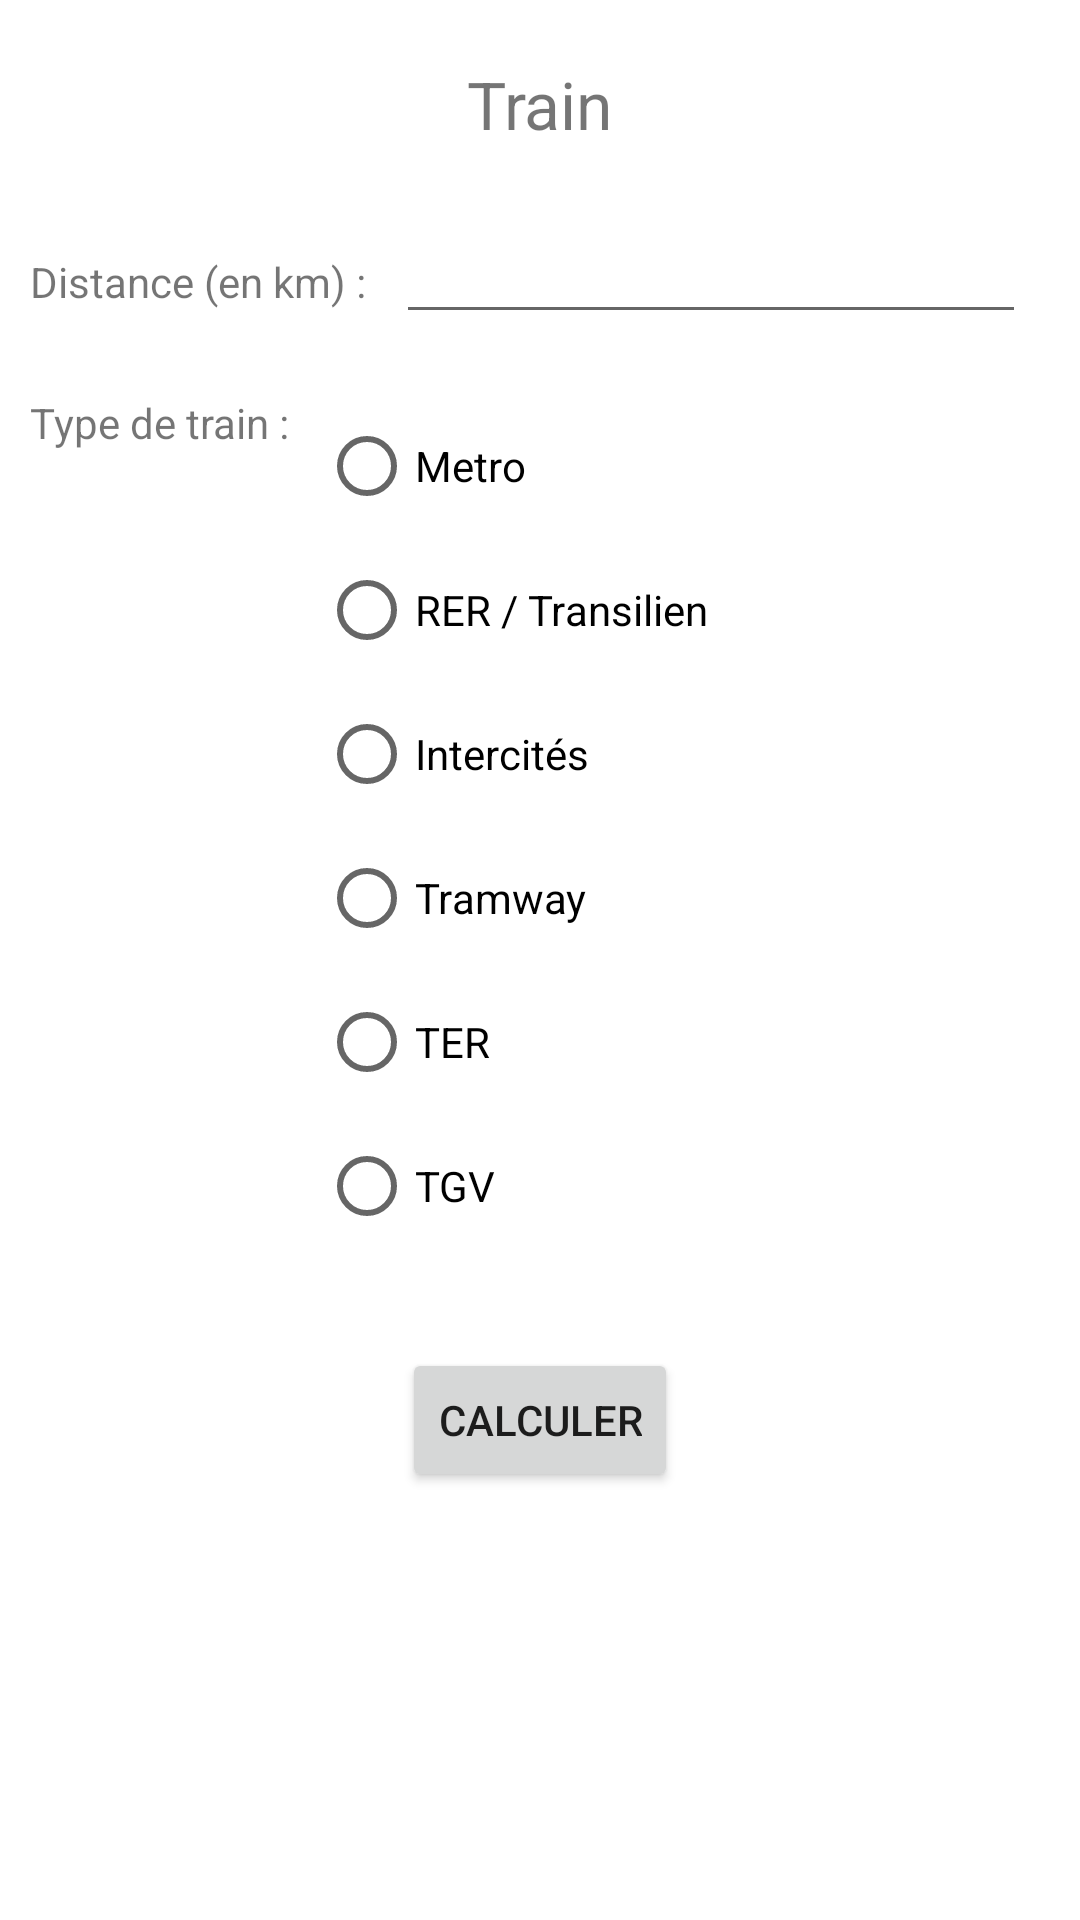

Here is an Android app screen rendered from its layout file. Give the layout XML and the strings, colors and styles it references.
<!-- AndroidManifest.xml: application theme Theme.MyCarbonFootprint -->
<!-- res/layout/activity_train.xml -->
<?xml version="1.0" encoding="utf-8"?>
<RelativeLayout xmlns:android="http://schemas.android.com/apk/res/android"
    xmlns:tools="http://schemas.android.com/tools"
    android:layout_width="match_parent"
    android:layout_height="match_parent"
    android:orientation="vertical"
    tools:context=".TrainActivity">

    <TextView
        android:layout_width="wrap_content"
        android:layout_height="wrap_content"
        android:text="@string/Train"
        android:layout_centerHorizontal="true"
        android:layout_marginTop="20dp"
        android:textSize="22dp"
        />

    <LinearLayout
        android:layout_width="match_parent"
        android:layout_height="wrap_content"
        android:id="@+id/Ligne1"
        android:layout_marginTop="70dp">

        <TextView
            android:id="@+id/textView"
            android:layout_width="wrap_content"
            android:layout_height="wrap_content"
            android:layout_marginLeft="10dp"
            android:layout_marginRight="10dp"
            android:text="@string/Distance"
            />

        <EditText
            android:id="@+id/Nb_km"
            android:layout_width="wrap_content"
            android:layout_height="wrap_content"
            android:ems="10"
            android:inputType="number" />

    </LinearLayout>


    <LinearLayout
        android:layout_width="match_parent"
        android:layout_height="wrap_content"
        android:id="@+id/Ligne2"
        android:layout_below="@+id/Ligne1"
        android:layout_marginTop="20dp">

        <TextView
            android:layout_width="wrap_content"
            android:layout_height="wrap_content"
            android:text="@string/TypeTrain"
            android:layout_marginLeft="10dp"
            android:layout_marginRight="10dp"
            />
        <RadioGroup xmlns:android="http://schemas.android.com/apk/res/android"
            android:layout_width="match_parent"
            android:layout_height="wrap_content">
            <RadioButton android:id="@+id/Metro"
                android:layout_width="wrap_content"
                android:layout_height="wrap_content"
                android:text="@string/Metro" />
            <RadioButton android:id="@+id/RER"
                android:layout_width="wrap_content"
                android:layout_height="wrap_content"
                android:text="@string/RER"/>
            <RadioButton android:id="@+id/Intercités"
                android:layout_width="wrap_content"
                android:layout_height="wrap_content"
                android:text="@string/Intercites" />
            <RadioButton android:id="@+id/Tramway"
                android:layout_width="wrap_content"
                android:layout_height="wrap_content"
                android:text="@string/Tramway" />
            <RadioButton android:id="@+id/TER"
                android:layout_width="wrap_content"
                android:layout_height="wrap_content"
                android:text="TER" />
            <RadioButton android:id="@+id/TGV"
                android:layout_width="wrap_content"
                android:layout_height="wrap_content"
                android:text="@string/TGV" />
        </RadioGroup>

    </LinearLayout>

    <Button
        android:id="@+id/Calculer"
        android:layout_width="wrap_content"
        android:layout_height="wrap_content"
        android:text="@string/Calculer"
        android:layout_centerHorizontal="true"
        android:layout_below="@id/Ligne2"
        android:layout_marginTop="30dp"
        android:onClick="Calculate"
        />

    <TextView
        android:layout_width="wrap_content"
        android:layout_height="wrap_content"
        android:id="@+id/Result"
        android:layout_marginLeft="10dp"
        android:layout_marginTop="20dp"
        android:layout_below="@id/Calculer"
        />

</RelativeLayout>
<!-- resources referenced by this layout -->
<resources>
  <string name="Calculer">Calculer</string>
  <string name="Distance">Distance (en km) :</string>
  <string name="Intercites">Intercités</string>
  <string name="Metro">Metro</string>
  <string name="RER">RER / Transilien</string>
  <string name="TGV">TGV</string>
  <string name="Train">Train</string>
  <string name="Tramway">Tramway</string>
  <string name="TypeTrain">Type de train : </string>
  <style name="Theme.MyCarbonFootprint" parent="Theme.MaterialComponents.DayNight.DarkActionBar">
          
          <item name="colorPrimary">@color/purple_500</item>
          <item name="colorPrimaryVariant">@color/purple_700</item>
          <item name="colorOnPrimary">@color/white</item>
          
          <item name="colorSecondary">@color/teal_200</item>
          <item name="colorSecondaryVariant">@color/teal_700</item>
          <item name="colorOnSecondary">@color/black</item>
          
          <item name="android:statusBarColor" tools:targetApi="l">?attr/colorPrimaryVariant</item>
          
      </style>
  <!-- not gathered from this repository: default colours our renderer supplied (Android Studio template values) -->
  <color name="purple_500">#FF6200EE</color>
  <color name="purple_700">#FF3700B3</color>
  <color name="teal_200">#FF03DAC5</color>
  <color name="teal_700">#FF018786</color>
  <color name="black">#FF000000</color>
  <color name="white">#FFFFFFFF</color>
</resources>
